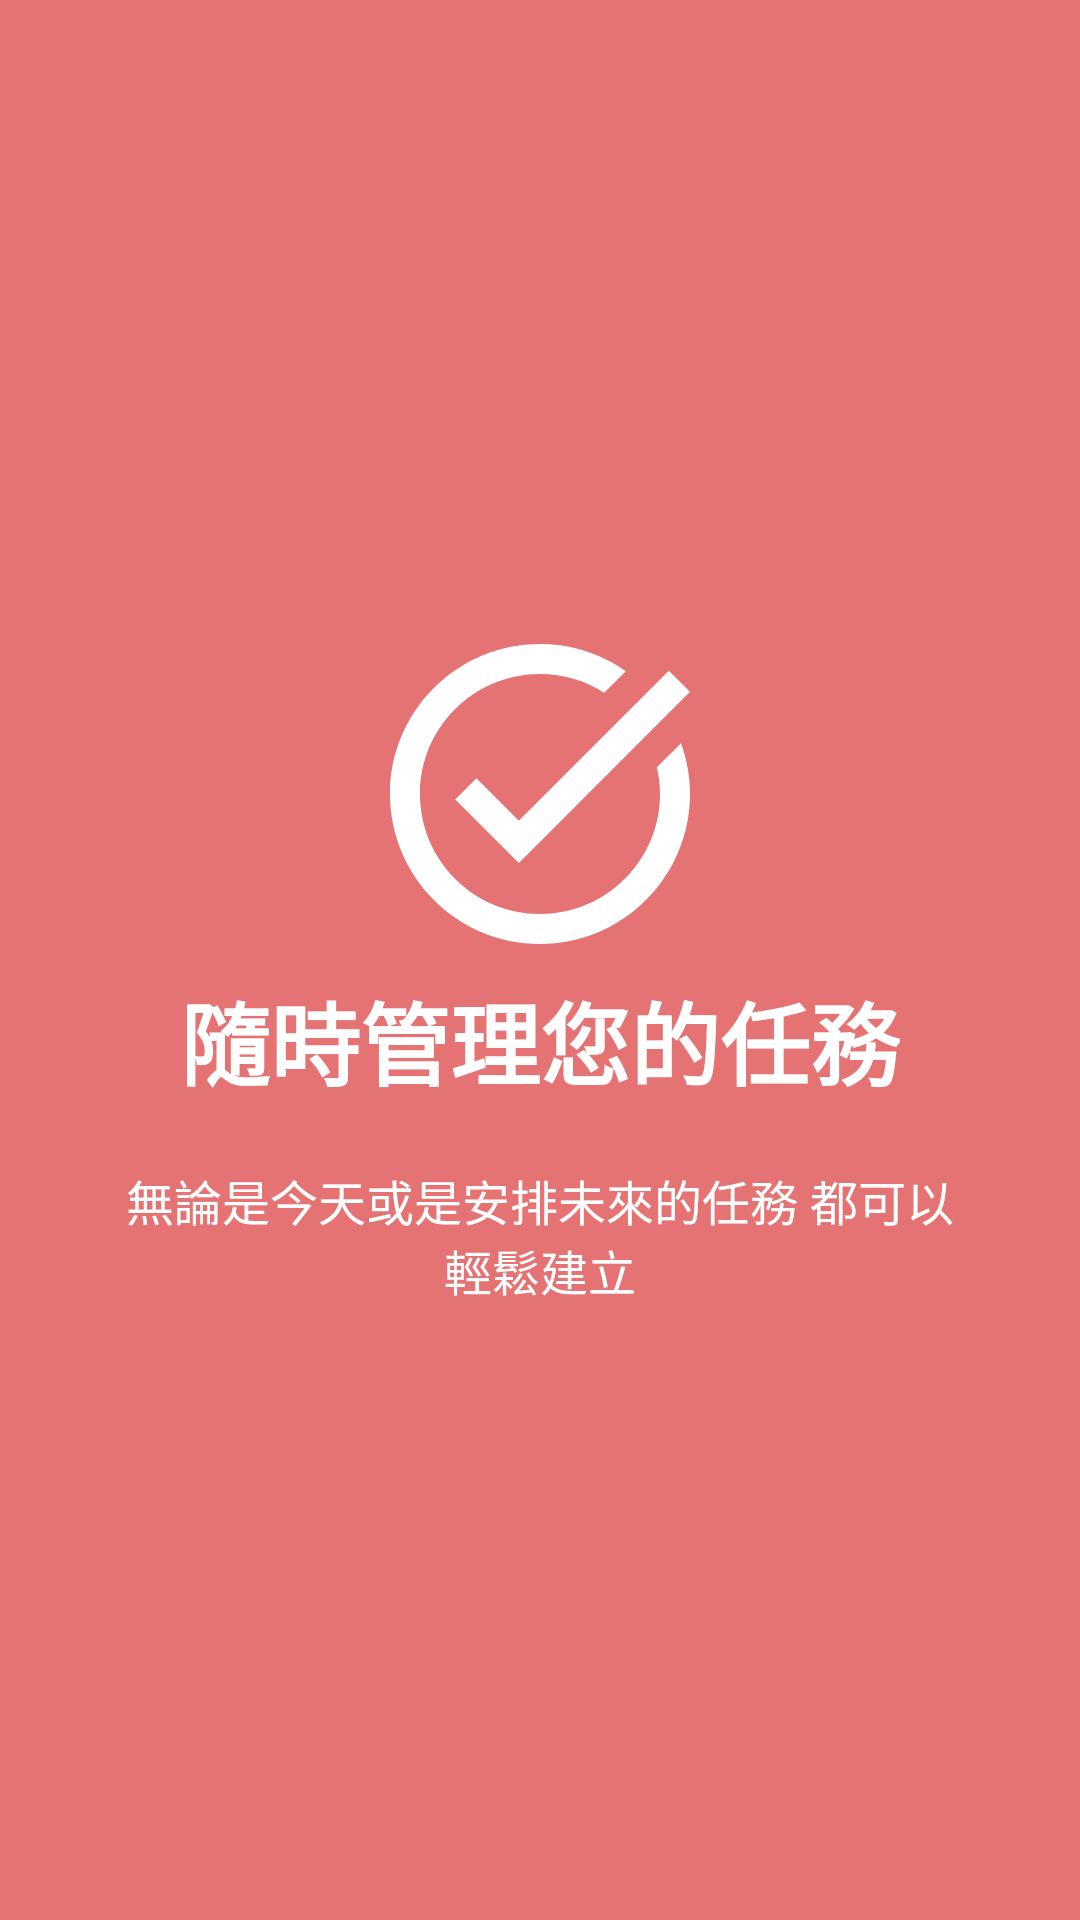

Produce the Android XML layout that renders to this screen, including the resource entries it uses.
<!-- AndroidManifest.xml: application theme AppTheme -->
<!-- res/layout/welcome_slide1.xml -->
<?xml version="1.0" encoding="utf-8"?>
<RelativeLayout xmlns:android="http://schemas.android.com/apk/res/android"
    android:layout_width="match_parent"
    android:layout_height="match_parent"
    android:background="@color/bg_screen1">

    <LinearLayout
        android:layout_width="wrap_content"
        android:layout_height="wrap_content"
        android:layout_centerInParent="true"
        android:gravity="center_horizontal"
        android:orientation="vertical">

        <ImageView
            android:layout_width="@dimen/img_width_height"
            android:layout_height="@dimen/img_width_height"
            android:tint="@android:color/white"
            android:src="@drawable/ic_baseline_task_alt_24" />

        <TextView
            android:layout_width="wrap_content"
            android:layout_height="wrap_content"
            android:text="@string/slide_1_title"
            android:textColor="@android:color/white"
            android:textSize="@dimen/slide_title"
            android:textStyle="bold" />

        <TextView
            android:layout_width="wrap_content"
            android:layout_height="wrap_content"
            android:layout_marginTop="20dp"
            android:paddingLeft="@dimen/desc_padding"
            android:paddingRight="@dimen/desc_padding"
            android:text="@string/slide_1_desc"
            android:textAlignment="center"
            android:textColor="@android:color/white"
            android:textSize="@dimen/slide_desc" />

    </LinearLayout>
</RelativeLayout>
<!-- resources referenced by this layout -->
<resources>
  <color name="bg_screen1">#e57373</color>
  <dimen name="desc_padding">40dp</dimen>
  <dimen name="img_width_height">120dp</dimen>
  <dimen name="slide_desc">16dp</dimen>
  <dimen name="slide_title">30dp</dimen>
  <!-- drawable ic_baseline_task_alt_24 (drawable) -->
  <vector android:alpha="1.00" android:height="24dp"
      android:tint="#8D8D8D" android:viewportHeight="24"
      android:viewportWidth="24" android:width="24dp" xmlns:android="http://schemas.android.com/apk/res/android">
      <path android:fillColor="@android:color/white" android:pathData="M22,5.18L10.59,16.6l-4.24,-4.24l1.41,-1.41l2.83,2.83l10,-10L22,5.18zM19.79,10.22C19.92,10.79 20,11.39 20,12c0,4.42 -3.58,8 -8,8s-8,-3.58 -8,-8c0,-4.42 3.58,-8 8,-8c1.58,0 3.04,0.46 4.28,1.25l1.44,-1.44C16.1,2.67 14.13,2 12,2C6.48,2 2,6.48 2,12c0,5.52 4.48,10 10,10s10,-4.48 10,-10c0,-1.19 -0.22,-2.33 -0.6,-3.39L19.79,10.22z"/>
  </vector>
  <string name="slide_1_desc">無論是今天或是安排未來的任務 都可以輕鬆建立</string>
  <string name="slide_1_title">隨時管理您的任務</string>
  <style name="AppTheme" parent="Theme.MaterialComponents.Light.DarkActionBar">
          
          <item name="colorPrimary">@color/colorPrimary</item>
          <item name="colorPrimaryDark">@color/colorPrimaryDark</item>
          <item name="colorAccent">@color/colorAccent</item>
          <item name="android:statusBarColor">@color/colorPrimaryDark</item>
          <item name="drawerArrowStyle">@style/DrawerArrowStyle</item>
      </style>
  <color name="colorPrimary">#e57373</color>
  <color name="colorPrimaryDark">#70af4448</color>
  <color name="colorAccent">#D81B60</color>
  <style name="DrawerArrowStyle" parent="Widget.AppCompat.DrawerArrowToggle">
          <item name="color">@color/colorPrimaryText</item>
      </style>
  <color name="colorPrimaryText">#FFFFFF</color>
</resources>
